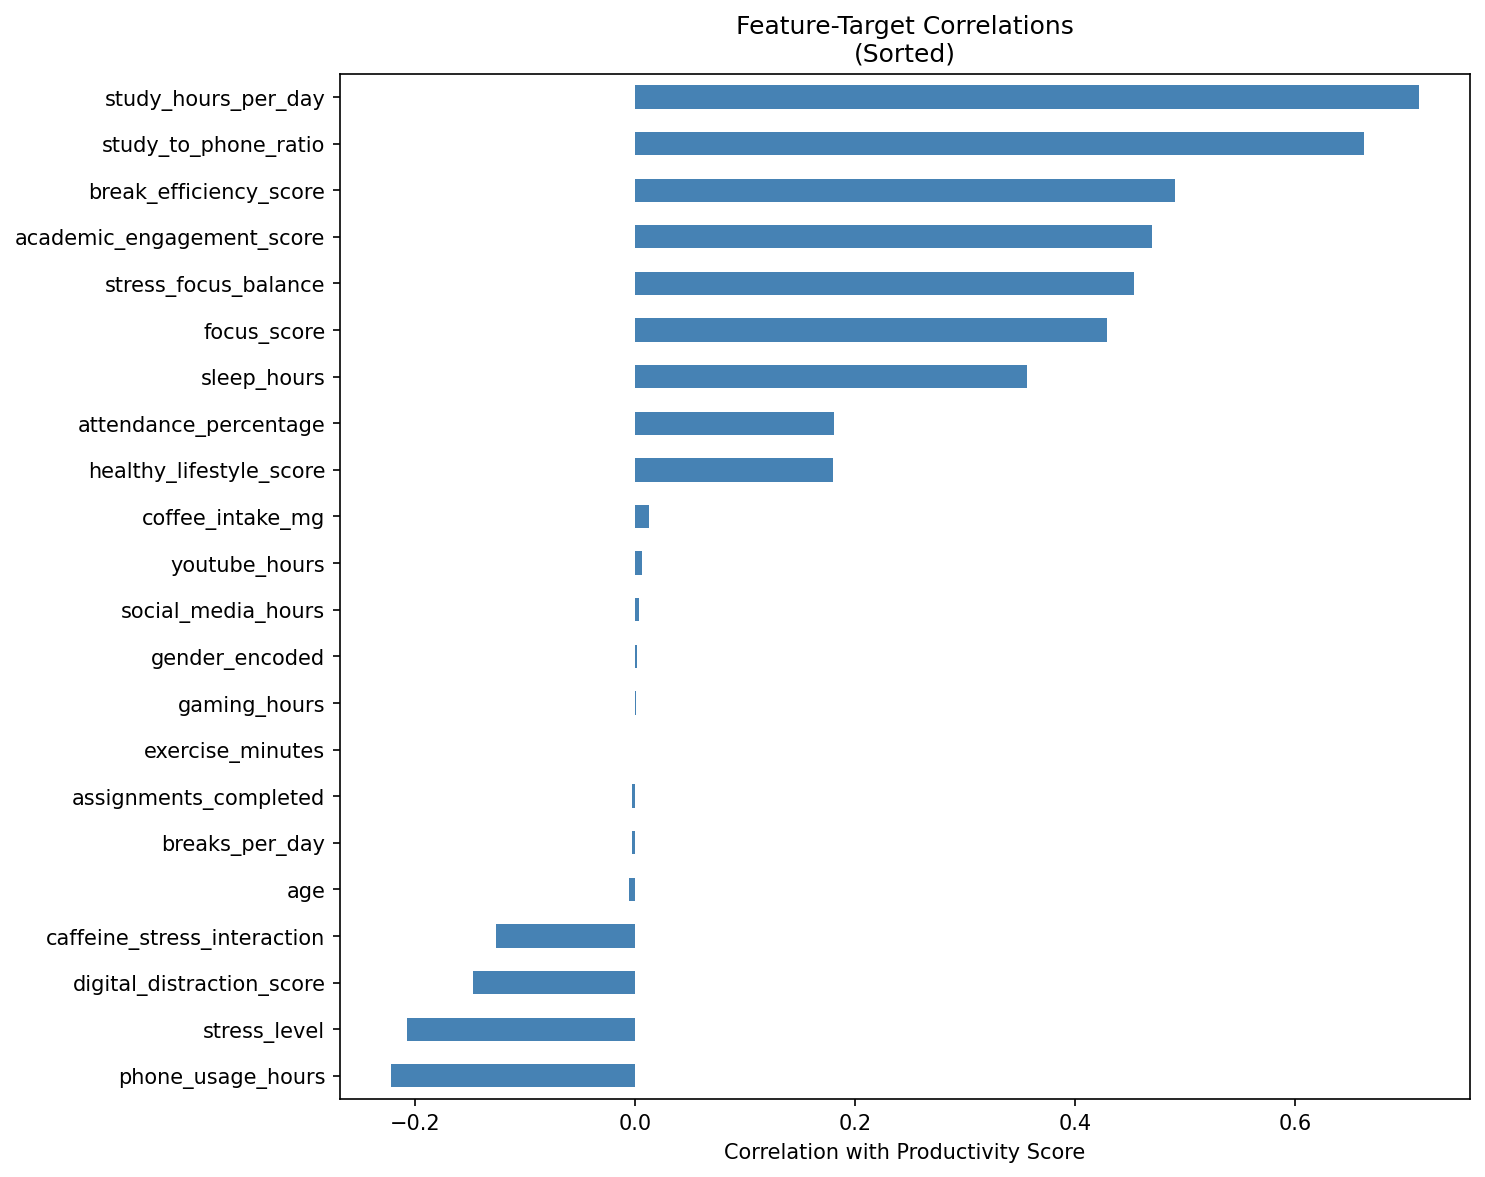

The file beside this chart, header and first rows:
Feature, Correlation
study_hours_per_day, 0.7127
study_to_phone_ratio, 0.6632
break_efficiency_score, 0.4912
academic_engagement_score, 0.4698
stress_focus_balance, 0.454
focus_score, 0.4294
sleep_hours, 0.3565
attendance_percentage, 0.181
healthy_lifestyle_score, 0.18
coffee_intake_mg, 0.01206
youtube_hours, 0.006208
social_media_hours, 0.003066
gender_encoded, 0.001631
gaming_hours, 0.0005638
exercise_minutes, -0.0001834
assignments_completed, -0.002515
breaks_per_day, -0.003268
age, -0.005949
caffeine_stress_interaction, -0.1266
digital_distraction_score, -0.1474
stress_level, -0.2078
phone_usage_hours, -0.2219
